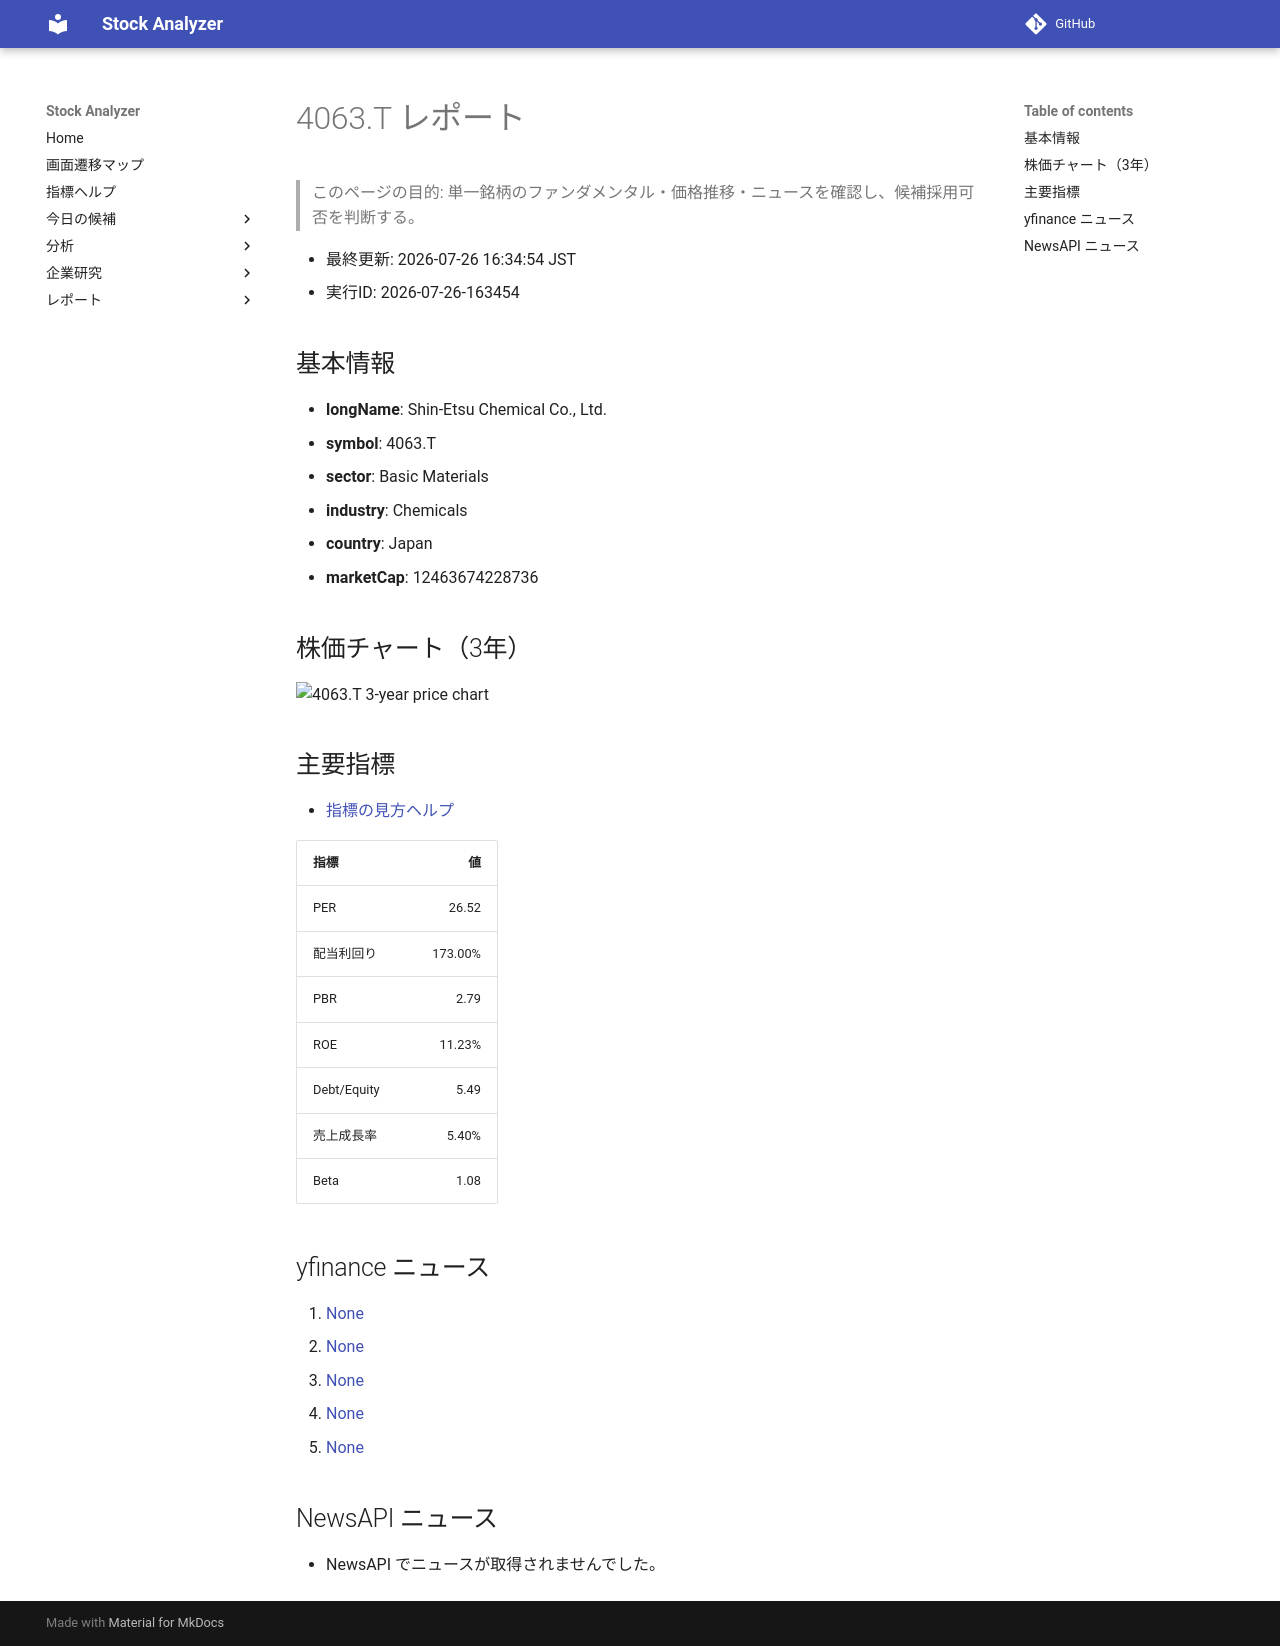

repository: Yumi-note/Making-APP · page: reports/2026-07-26/163454/4063_T/index.html · generator: mkdocs

# 4063.T レポート

> このページの目的: 単一銘柄のファンダメンタル・価格推移・ニュースを確認し、候補採用可否を判断する。

- 最終更新: 2026-07-26 16:34:54 JST
- 実行ID: 2026-07-26-163454

## 基本情報

- **longName**: Shin-Etsu Chemical Co., Ltd.
- **symbol**: 4063.T
- **sector**: Basic Materials
- **industry**: Chemicals
- **country**: Japan
- **marketCap**: 12463674228736

## 株価チャート（3年）

![4063.T 3-year price chart](4063_T_3y.png)

## 主要指標

- [指標の見方ヘルプ](../../../../indicators.md)

| 指標 | 値 |
|---|---:|
| PER | 26.52 |
| 配当利回り | 173.00% |
| PBR | 2.79 |
| ROE | 11.23% |
| Debt/Equity | 5.49 |
| 売上成長率 | 5.40% |
| Beta | 1.08 |

## yfinance ニュース

1. [None](None)
2. [None](None)
3. [None](None)
4. [None](None)
5. [None](None)

## NewsAPI ニュース

- NewsAPI でニュースが取得されませんでした。
